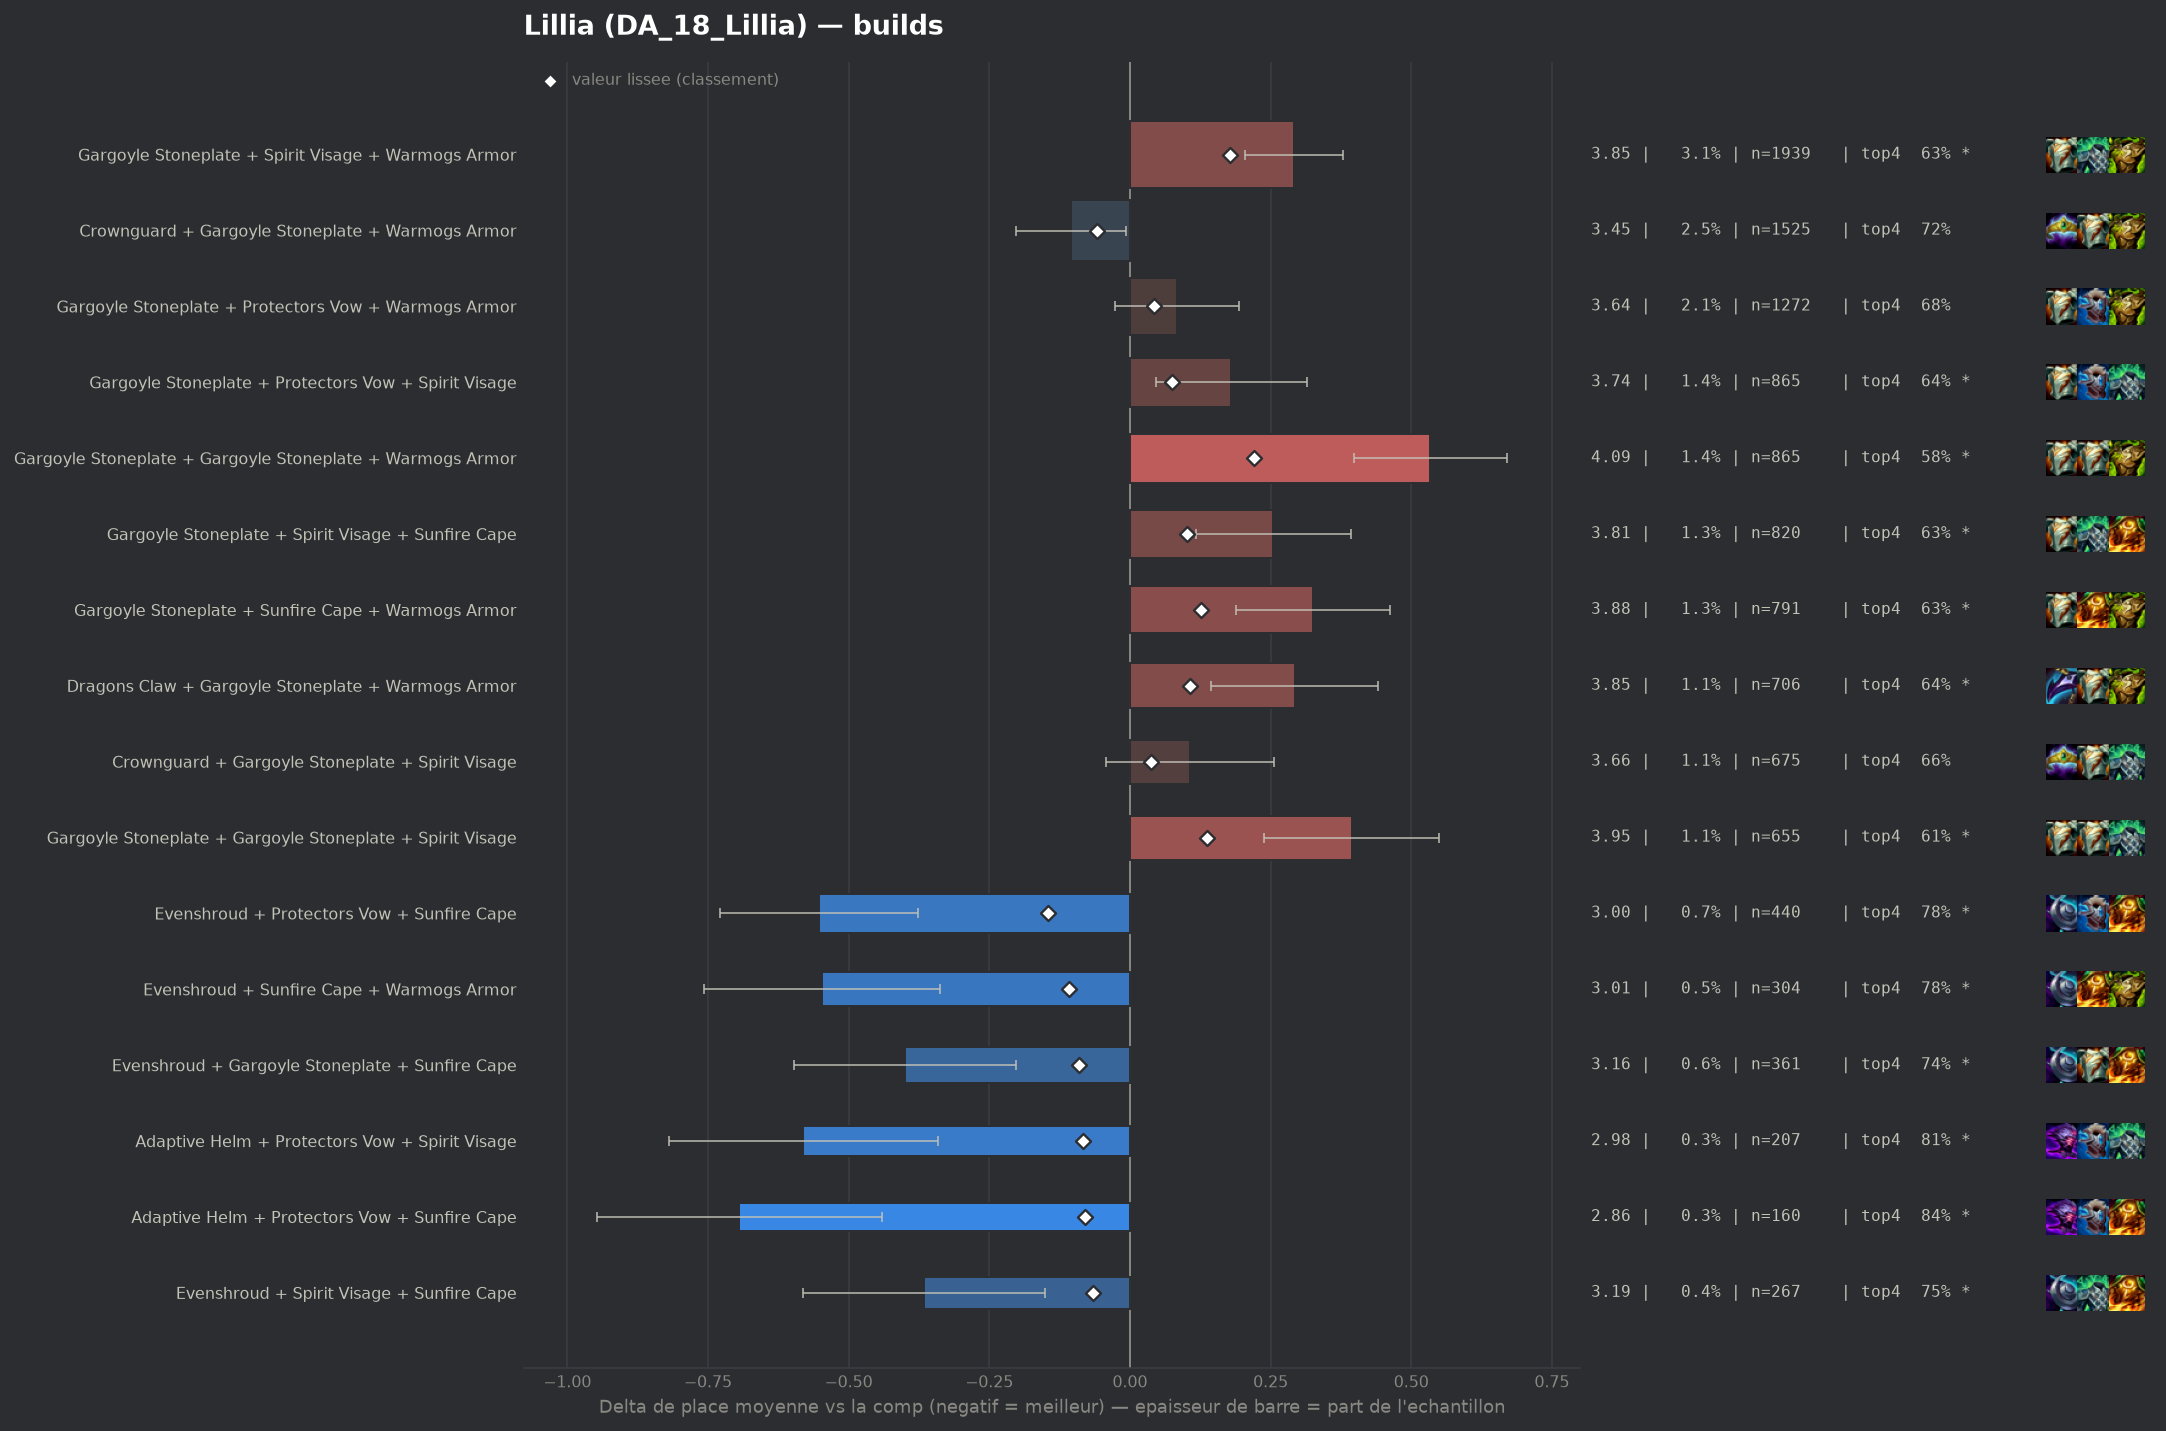

Data behind this chart, as committed beside it:
group, label, n, share, avg_place, shrunk_avg, score, d_avg, d_avg_pess, impact, d_top4, win, top2, top4, sd, z, p, significant
pepite, Evenshroud + Protectors Vow + Sunfire Ca…, 440, 0.007129, 3.005, 3.412, -0.145, -0.553, -0.377, 0.001, 0.0938, 0.275, 0.4886, 0.7818, 1.876, -6.16, 0.0, True
pepite, Evenshroud + Sunfire Cape + Warmogs Armo…, 304, 0.004925, 3.01, 3.449, -0.108, -0.547, -0.338, 0.0005, 0.0948, 0.2401, 0.5099, 0.7829, 1.859, -5.12, 0.0, True
pepite, Evenshroud + Gargoyle Stoneplate + Sunfi…, 361, 0.005849, 3.158, 3.467, -0.09, -0.399, -0.202, 0.0005, 0.0515, 0.2327, 0.4598, 0.7396, 1.911, -3.96, 8e-05, True
pepite, Adaptive Helm + Protectors Vow + Spirit …, 207, 0.003354, 2.976, 3.474, -0.083, -0.581, -0.342, 0.0003, 0.1235, 0.2512, 0.4589, 0.8116, 1.751, -4.77, 0.0, True
pepite, Adaptive Helm + Protectors Vow + Sunfire…, 160, 0.002592, 2.862, 3.477, -0.08, -0.695, -0.441, 0.0002, 0.1557, 0.2437, 0.4625, 0.8438, 1.634, -5.37, 0.0, True
pepite, Evenshroud + Spirit Visage + Sunfire Cap…, 267, 0.004326, 3.191, 3.492, -0.065, -0.366, -0.151, 0.0003, 0.061, 0.221, 0.427, 0.7491, 1.79, -3.33, 0.00086, True
, Adaptive Helm + Adaptive Helm + Protecto…, 95, 0.001539, 2.716, 3.497, -0.06, -0.841, -0.513, 0.0001, 0.1435, 0.2632, 0.5684, 0.8316, 1.633, -5.02, 0.0, True
populaire, Crownguard + Gargoyle Stoneplate + Warmo…, 1525, 0.02471, 3.452, 3.499, -0.058, -0.105, -0.007, 0.0014, 0.0332, 0.1561, 0.3882, 0.7213, 1.918, -2.11, 0.03529, False
, Crownguard + Protectors Vow + Spirit Vis…, 212, 0.003435, 3.16, 3.499, -0.058, -0.397, -0.134, 0.0002, 0.0619, 0.2406, 0.4764, 0.75, 1.951, -2.96, 0.00311, True
, Crownguard + Protectors Vow + Sunfire Ca…, 118, 0.001912, 2.907, 3.5, -0.057, -0.65, -0.335, 0.0001, 0.117, 0.2288, 0.5, 0.8051, 1.747, -4.04, 5e-05, True
, Protectors Vow + Sunfire Cape + Warmogs …, 254, 0.004115, 3.228, 3.501, -0.056, -0.329, -0.117, 0.0002, 0.0718, 0.1969, 0.3898, 0.7598, 1.722, -3.04, 0.0024, True
, Adaptive Helm + Protectors Vow + Warmogs…, 223, 0.003613, 3.193, 3.501, -0.056, -0.364, -0.116, 0.0002, 0.0608, 0.2108, 0.4619, 0.7489, 1.89, -2.87, 0.00407, True
, Adaptive Helm + Protectors Vow + Protect…, 127, 0.002058, 2.976, 3.503, -0.054, -0.581, -0.259, 0.0001, 0.1151, 0.2913, 0.4724, 0.8031, 1.846, -3.54, 0.0004, True
, Bramble Vest + Protectors Vow + Sunfire …, 91, 0.001474, 2.78, 3.504, -0.053, -0.777, -0.419, 0.0001, 0.1251, 0.2637, 0.5824, 0.8132, 1.74, -4.25, 2e-05, True
, Dragons Claw + Evenshroud + Protectors V…, 64, 0.001037, 2.625, 3.511, -0.046, -0.932, -0.473, 0.0, 0.1401, 0.3594, 0.625, 0.8281, 1.875, -3.98, 7e-05, True
, Adaptive Helm + Evenshroud + Sunfire Cap…, 85, 0.001377, 2.859, 3.512, -0.045, -0.698, -0.351, 0.0001, 0.1355, 0.2588, 0.5176, 0.8235, 1.632, -3.94, 8e-05, True
, Crownguard + Evenshroud + Sunfire Cape, 95, 0.001539, 2.947, 3.514, -0.044, -0.61, -0.214, 0.0001, 0.1119, 0.2842, 0.5158, 0.8, 1.965, -3.02, 0.0025, True
, Crownguard + Protectors Vow + Warmogs Ar…, 266, 0.00431, 3.312, 3.514, -0.043, -0.245, -0.016, 0.0002, 0.0413, 0.1917, 0.4098, 0.7293, 1.901, -2.1, 0.03586, False
, Adaptive Helm + Crownguard + Protectors …, 159, 0.002576, 3.182, 3.514, -0.043, -0.375, -0.078, 0.0001, 0.0792, 0.195, 0.478, 0.7673, 1.909, -2.47, 0.01345, True
, Protectors Vow + Protectors Vow + Spirit…, 114, 0.001847, 3.053, 3.515, -0.043, -0.505, -0.185, 0.0001, 0.1014, 0.2193, 0.4474, 0.7895, 1.741, -3.09, 0.002, True
, Adaptive Helm + Evenshroud + Protectors …, 101, 0.001636, 2.99, 3.514, -0.043, -0.567, -0.205, 0.0001, 0.1436, 0.2178, 0.495, 0.8317, 1.854, -3.07, 0.00213, True
, Protectors Vow + Protectors Vow + Protec…, 91, 0.001474, 2.934, 3.514, -0.043, -0.623, -0.24, 0.0001, 0.1141, 0.3077, 0.5165, 0.8022, 1.862, -3.19, 0.00143, True
, Ionic Spark + Protectors Vow + Sunfire C…, 81, 0.001312, 2.889, 3.516, -0.041, -0.668, -0.285, 0.0001, 0.1021, 0.2716, 0.5062, 0.7901, 1.757, -3.42, 0.00062, True
, Evenshroud + Protectors Vow + Spirit Vis…, 206, 0.003338, 3.277, 3.517, -0.04, -0.28, -0.019, 0.0001, 0.0401, 0.1893, 0.4417, 0.7282, 1.91, -2.1, 0.03535, False
, Crownguard + Protectors Vow + Steadfast …, 87, 0.00141, 2.954, 3.517, -0.04, -0.603, -0.255, 0.0001, 0.1395, 0.1954, 0.4828, 0.8276, 1.653, -3.4, 0.00068, True
, Crownguard + Evenshroud + Protectors Vow, 110, 0.001782, 3.1, 3.52, -0.037, -0.457, -0.094, 0.0001, 0.0483, 0.2818, 0.4727, 0.7364, 1.94, -2.47, 0.01353, True
, Protectors Vow + Protectors Vow + Warmog…, 136, 0.002203, 3.191, 3.521, -0.036, -0.366, -0.012, 0.0001, 0.0472, 0.3015, 0.4706, 0.7353, 2.102, -2.03, 0.04252, False
, Dragons Claw + Evenshroud + Sunfire Cape, 108, 0.00175, 3.111, 3.521, -0.036, -0.446, -0.12, 0.0001, 0.1453, 0.1852, 0.4352, 0.8333, 1.728, -2.68, 0.00739, True
, Bramble Vest + Evenshroud + Sunfire Cape, 86, 0.001393, 3.012, 3.522, -0.036, -0.546, -0.176, 0.0, 0.1143, 0.2326, 0.4651, 0.8023, 1.749, -2.89, 0.00385, True
, Crownguard + Protectors Vow + Protectors…, 80, 0.001296, 2.975, 3.522, -0.035, -0.582, -0.159, 0.0, 0.0619, 0.3, 0.4875, 0.75, 1.93, -2.7, 0.00701, True
, Protectors Vow + Protectors Vow + Sunfir…, 80, 0.001296, 2.975, 3.522, -0.035, -0.582, -0.173, 0.0, 0.1119, 0.2875, 0.5, 0.8, 1.864, -2.79, 0.00525, True
, Protectors Vow + Protectors Vow + Steadf…, 57, 0.0009235, 2.772, 3.523, -0.035, -0.785, -0.355, 0.0, 0.154, 0.2281, 0.5789, 0.8421, 1.655, -3.58, 0.00034, True
, Adaptive Helm + Spirit Visage + Sunfire …, 115, 0.001863, 3.183, 3.525, -0.032, -0.375, -0.029, 0.0001, 0.0772, 0.2348, 0.4348, 0.7652, 1.886, -2.13, 0.03339, False
, Evenshroud + Protectors Vow + Steadfast …, 97, 0.001572, 3.113, 3.525, -0.032, -0.444, -0.07, 0.0001, 0.0954, 0.268, 0.4124, 0.7835, 1.877, -2.33, 0.01999, True
, Crownguard + Sunfire Cape + Warmogs Armo…, 131, 0.002122, 3.229, 3.526, -0.031, -0.328, 0.0, 0.0001, 0.0524, 0.2443, 0.4275, 0.7405, 1.916, -1.96, 0.05026, False
, Adaptive Helm + Dragons Claw + Spirit Vi…, 58, 0.0009397, 2.879, 3.527, -0.03, -0.678, -0.19, 0.0, 0.105, 0.2759, 0.5345, 0.7931, 1.894, -2.72, 0.00646, True
, Crownguard + Evenshroud + Spirit Visage, 100, 0.00162, 3.18, 3.529, -0.028, -0.377, -0.019, 0.0, 0.0719, 0.23, 0.42, 0.76, 1.824, -2.07, 0.03885, False
, Crownguard + Evenshroud + Steadfast Hear…, 49, 0.0007939, 2.837, 3.53, -0.028, -0.72, -0.277, 0.0, 0.1691, 0.1837, 0.5102, 0.8571, 1.582, -3.19, 0.00145, True
, Evenshroud + Protectors Vow + Warmogs Ar…, 196, 0.003176, 3.362, 3.53, -0.027, -0.195, 0.0, 0.0001, 0.016, 0.2194, 0.4235, 0.7041, 1.939, -1.4, 0.1601, False
, Bramble Vest + Gargoyle Stoneplate + Pro…, 172, 0.002787, 3.337, 3.53, -0.027, -0.22, 0.0, 0.0001, 0.0096, 0.2384, 0.4477, 0.6977, 2.006, -1.44, 0.151, False
, Adaptive Helm + Crownguard + Steadfast H…, 59, 0.0009559, 2.966, 3.53, -0.027, -0.591, -0.184, 0.0, 0.1255, 0.2373, 0.4407, 0.8136, 1.594, -2.85, 0.00443, True
, Adaptive Helm + Crownguard + Sunfire Cap…, 69, 0.001118, 3.058, 3.531, -0.026, -0.499, -0.08, 0.0, 0.0656, 0.2609, 0.4638, 0.7536, 1.777, -2.33, 0.01967, True
, Crownguard + Steadfast Heart + Sunfire C…, 69, 0.001118, 3.072, 3.532, -0.026, -0.485, -0.059, 0.0, 0.109, 0.2464, 0.3913, 0.7971, 1.804, -2.23, 0.02575, True
, Adaptive Helm + Crownguard + Evenshroud, 59, 0.0009559, 2.983, 3.531, -0.026, -0.574, -0.085, 0.0, 0.1255, 0.2712, 0.5254, 0.8136, 1.918, -2.3, 0.02154, True
, Dragons Claw + Protectors Vow + Protecto…, 51, 0.0008263, 2.902, 3.531, -0.026, -0.655, -0.147, 0.0, 0.0766, 0.2941, 0.5294, 0.7647, 1.85, -2.53, 0.01146, True
, Evenshroud + Ionic Spark + Sunfire Cape, 43, 0.0006967, 2.791, 3.531, -0.026, -0.766, -0.229, 0.0, 0.1491, 0.2558, 0.5581, 0.8372, 1.799, -2.79, 0.00522, True
, Protectors Vow + Steadfast Heart + Sunfi…, 130, 0.002106, 3.3, 3.533, -0.025, -0.257, 0.0, 0.0001, 0.0504, 0.2538, 0.4385, 0.7385, 2.078, -1.41, 0.1586, False
, Emblem Vanguard + Gargoyle Stoneplate + …, 104, 0.001685, 3.231, 3.532, -0.025, -0.326, 0.0, 0.0, 0.0331, 0.2596, 0.4615, 0.7212, 2.044, -1.63, 0.1037, False
, Adaptive Helm + Spirit Visage + Steadfas…, 87, 0.00141, 3.195, 3.533, -0.024, -0.362, 0.0, 0.0, 0.0476, 0.2069, 0.4598, 0.7356, 1.893, -1.78, 0.07484, False
, Emblem Juggernaut + Gargoyle Stoneplate …, 70, 0.001134, 3.114, 3.533, -0.024, -0.443, 0.0, 0.0, -0.0023, 0.3143, 0.5, 0.6857, 1.982, -1.87, 0.06173, False
, Adaptive Helm + Evenshroud + Spirit Visa…, 67, 0.001086, 3.09, 3.533, -0.024, -0.468, -0.046, 0.0, 0.1478, 0.2388, 0.3881, 0.8358, 1.76, -2.17, 0.02972, True
, Crownguard + Dragons Claw + Sunfire Cape, 59, 0.0009559, 3.034, 3.533, -0.024, -0.523, -0.026, 0.0, 0.0577, 0.339, 0.4746, 0.7458, 1.948, -2.06, 0.03919, False
, Protectors Vow + Spirit Visage + Sunfire…, 292, 0.004731, 3.438, 3.534, -0.023, -0.119, 0.0, 0.0001, 0.0174, 0.1849, 0.4041, 0.7055, 1.962, -1.03, 0.3018, False
, Bramble Vest + Crownguard + Gargoyle Sto…, 125, 0.002025, 3.312, 3.535, -0.023, -0.245, 0.0, 0.0, 0.0319, 0.184, 0.4, 0.72, 1.861, -1.47, 0.1412, False
, Adaptive Helm + Protectors Vow + Steadfa…, 76, 0.001231, 3.158, 3.534, -0.023, -0.399, 0.0, 0.0, 0.0093, 0.2895, 0.4605, 0.6974, 1.981, -1.76, 0.079, False
, Dragons Claw + Protectors Vow + Steadfas…, 63, 0.001021, 3.079, 3.534, -0.023, -0.478, -0.024, 0.0, 0.1215, 0.254, 0.3968, 0.8095, 1.837, -2.06, 0.03908, False
, Evenshroud + Spirit Visage + Warmogs Arm…, 145, 0.002349, 3.345, 3.535, -0.022, -0.212, 0.0, 0.0001, 0.0499, 0.2207, 0.4069, 0.7379, 1.92, -1.33, 0.1836, False
, Bramble Vest + Sunfire Cape + Warmogs Ar…, 111, 0.001798, 3.288, 3.535, -0.022, -0.269, 0.0, 0.0, 0.0687, 0.2072, 0.4324, 0.7568, 1.9, -1.49, 0.1364, False
, Bramble Vest + Crownguard + Protectors V…, 47, 0.0007615, 2.957, 3.535, -0.022, -0.6, -0.132, 0.0, 0.0992, 0.2553, 0.4681, 0.7872, 1.637, -2.51, 0.01205, True
, Adaptive Helm + Crownguard + Spirit Visa…, 100, 0.00162, 3.28, 3.536, -0.021, -0.277, 0.0, 0.0, 0.0519, 0.19, 0.41, 0.74, 1.898, -1.46, 0.1445, False
... 175 more rows
